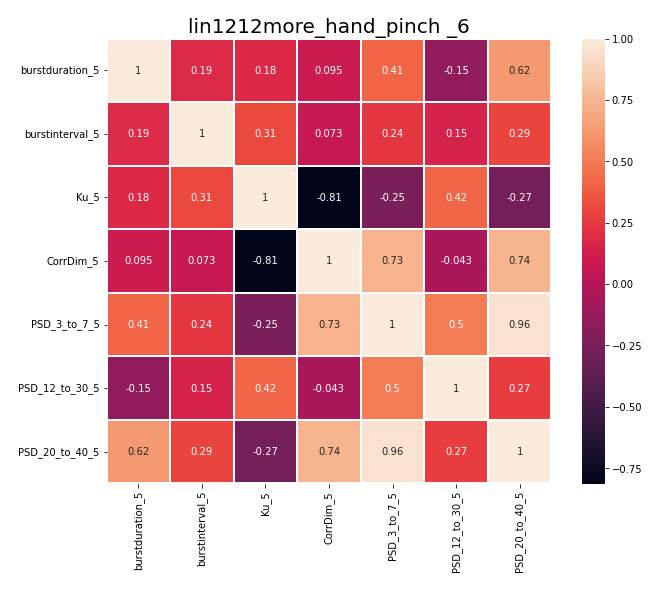

Data behind this chart, as committed beside it:
, burstduration_5, burstinterval_5, Ku_5, CorrDim_5, PSD_3_to_7_5, PSD_12_to_30_5, PSD_20_to_40_5
burstduration_5, 1.0, 0.1903, 0.184, 0.09482, 0.4098, -0.1495, 0.6181
burstinterval_5, 0.1903, 1.0, 0.312, 0.07292, 0.2419, 0.1461, 0.2921
Ku_5, 0.184, 0.312, 1.0, -0.8123, -0.2489, 0.4169, -0.2737
CorrDim_5, 0.09482, 0.07292, -0.8123, 1.0, 0.7331, -0.04323, 0.7386
PSD_3_to_7_5, 0.4098, 0.2419, -0.2489, 0.7331, 1.0, 0.499, 0.956
PSD_12_to_30_5, -0.1495, 0.1461, 0.4169, -0.04323, 0.499, 1.0, 0.2657
PSD_20_to_40_5, 0.6181, 0.2921, -0.2737, 0.7386, 0.956, 0.2657, 1.0
